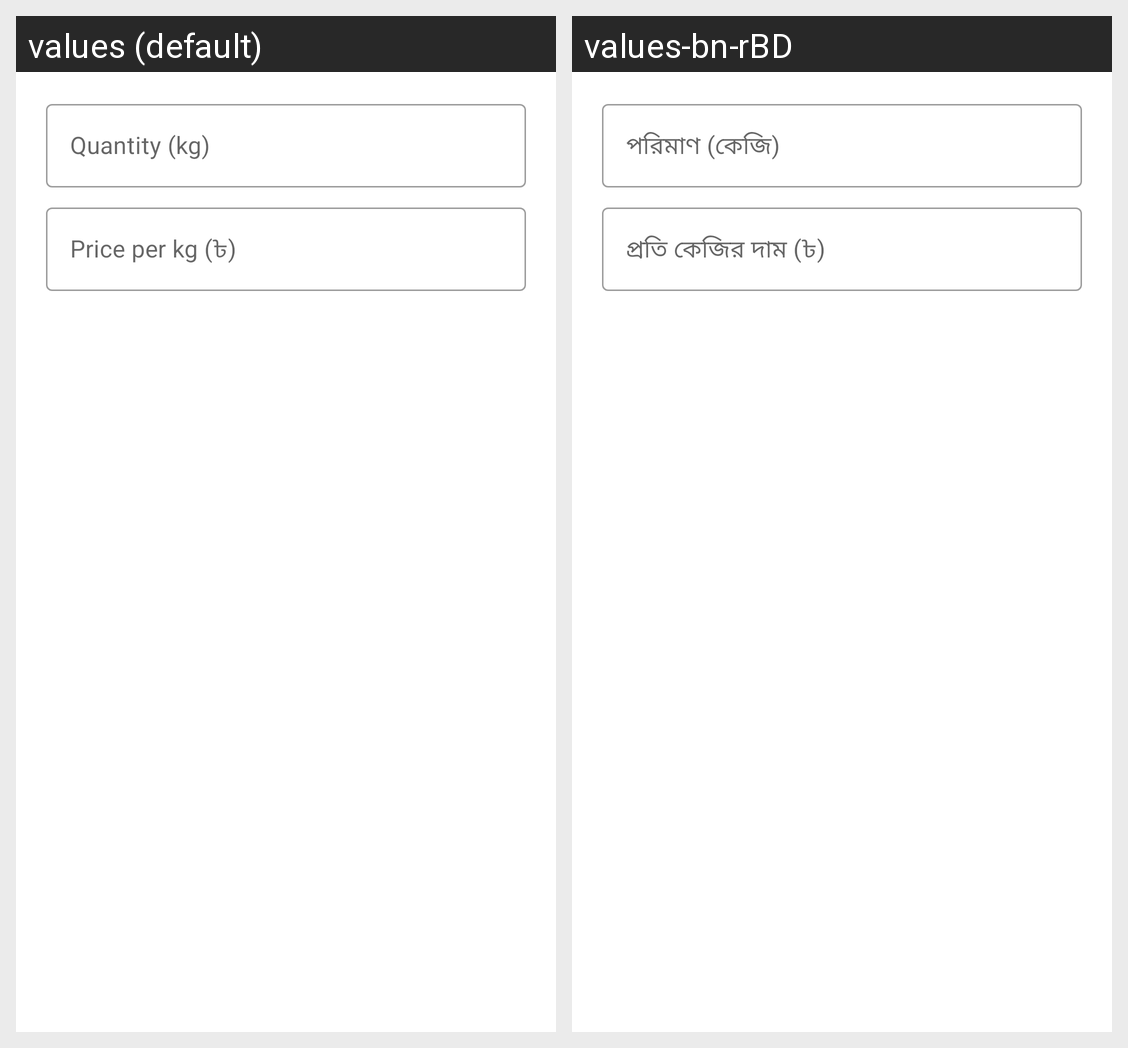

The Android screen above is rendered under two locales of the same app. Produce the string resources it draws, with the default and per-locale values.
Android screen res/layout/dialog_add_stock.xml rendered under 2 locales, left to right: values (default), values-bn-rBD. Device: Nexus 5 (rendered at 1080×1920; each locale shown at half size, 540×960, under a caption strip naming it); theme Theme.GaiKhamar.
Strings drawn on this screen, with the default value and each locale's value (text and hints the layout hard-codes, and strings that could not be matched under every locale, appear in the picture but are not listed):

quantity_kg
  values: Quantity (kg)
  values-bn-rBD: পরিমাণ (কেজি)

price_per_kg
  values: Price per kg (৳)
  values-bn-rBD: প্রতি কেজির দাম (৳)
